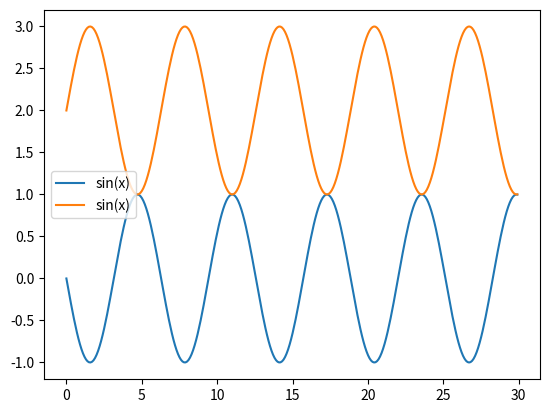

Here is the Python script that generated this plot:
import numpy as np 
import matplotlib.pyplot as plt
x = np.arange(0,30,0.1)
s=np.sin(x)
s2=np.sin(x)
plt.plot(x,-1*s, label='sin(x)')
plt.plot(x,s2+2, label='sin(x)')
plt.legend()
plt.show()